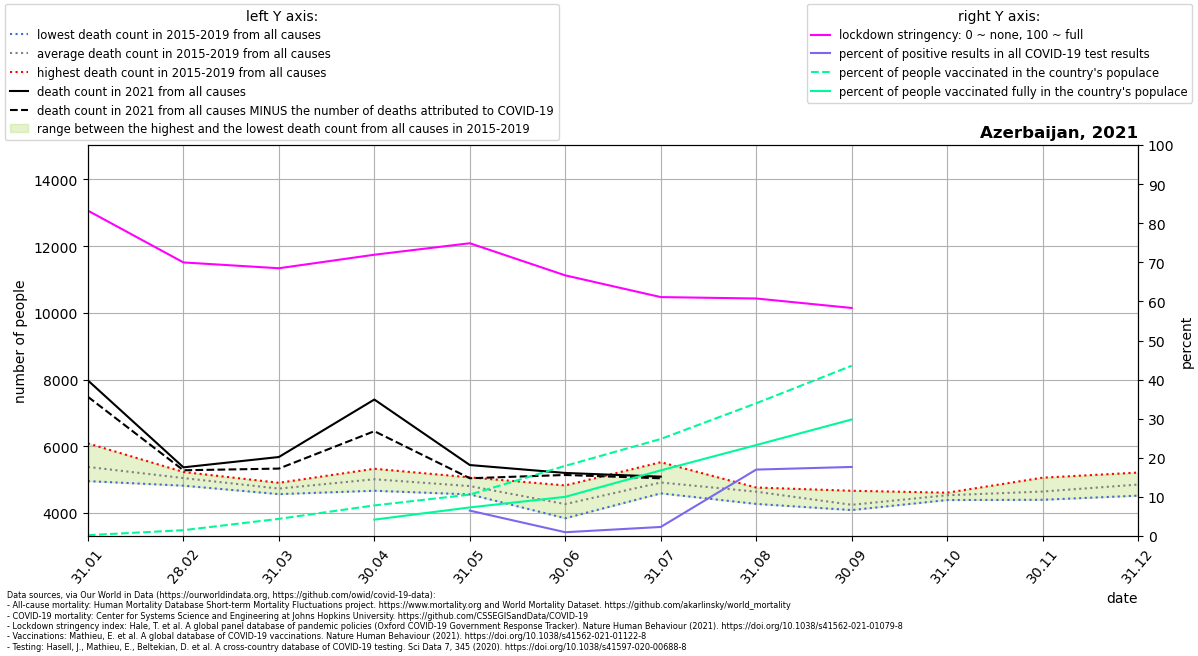

Data behind this chart, as committed beside it:
location, date, time, time_unit, deaths_2010_all_ages, deaths_2011_all_ages, deaths_2012_all_ages, deaths_2013_all_ages, deaths_2014_all_ages, deaths_2015_all_ages, deaths_2016_all_ages, deaths_2017_all_ages, deaths_2018_all_ages, deaths_2019_all_ages, deaths_2020_all_ages, deaths_2021_all_ages, new_deaths, new_cases_smoothed, new_tests_smoothed, stringency_index, people_vaccinated, people_fully_vaccinated, population, positive_test_percent
Azerbaijan, 2021-01-31, 1, monthly, , , , , , 5146, 4953, 6085, 5284, 5423, 5177, 7972, 491.0, 460.4, , 83.21, 22750, , 10223344, 
Azerbaijan, 2021-02-28, 2, monthly, , , , , , 5227, 4978, 4985, 5216, 4816, 5039, 5366, 88.0, 147.2, , 69.97, 152972, , 10223344, 
Azerbaijan, 2021-03-31, 3, monthly, , , , , , 4824, 4566, 4790, 4903, 4563, 5792, 5676, 347.0, 718.2, , 68.49, 449403, , 10223344, 
Azerbaijan, 2021-04-30, 4, monthly, , , , , , 4664, 5229, 4824, 5003, 5324, 4511, 7400, 950.0, 1973, , 71.94, 800839, 429238, 10223344, 
Azerbaijan, 2021-05-31, 5, monthly, , , , , , 5066, 4574, 4954, 4871, 4555, 4294, 5435, 396.0, 587.4, 9040, 74.88, 1082632, 748246, 10223344, 6.498
Azerbaijan, 2021-06-30, 6, monthly, , , , , , 4824, 4135, 3839, 4015, 4505, 6203, 5198, 61.0, 78.67, 8065, 66.66, 1835666, 1025090, 10223344, 0.9754
Azerbaijan, 2021-07-31, 7, monthly, , , , , , 4744, 4586, 4804, 5520, 4902, 6410, 5087, 49.0, 198, 8535, 61.11, 2537497, 1716190, 10223344, 2.319
Azerbaijan, 2021-08-31, 8, monthly, , , , , , 4744, 4761, 4723, 4684, 4269, 5049, , 613.0, 2310, 13593, 60.75, 3471029, 2378825, 10223344, 16.99
Azerbaijan, 2021-09-30, 9, monthly, , , , , , 4664, 4221, 4085, 4144, 4101, 4520, , 691.0, 2669, 15110, 58.33, 4452797, 3047428, 10223344, 17.67
Azerbaijan, 2021-10-31, 10, monthly, , , , , , 4583, 4524, 4606, 4546, 4386, 5774, , , , , , , , , 
Azerbaijan, 2021-11-30, 11, monthly, , , , , , 4583, 5056, 4623, 4547, 4393, 8378, , , , , , , , , 
Azerbaijan, 2021-12-31, 12, monthly, , , , , , 4664, 5065, 4791, 4517, 5210, 14500, , , , , , , , , 
